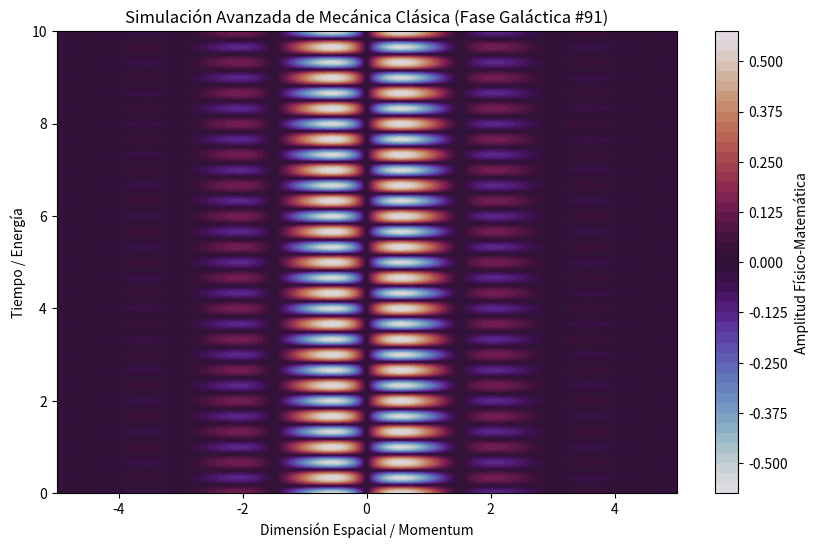

Here is the Python script that generated this plot:
%matplotlib inline
# Simulación Galáctica: Mecánica Clásica - Variante 91
import numpy as np
import matplotlib.pyplot as plt

# Parámetros Físicos Aleatorios
param_1 = 2.092
param_2 = 9.434
param_3 = 0.916

t = np.linspace(0, 10, 500)
x = np.linspace(-5, 5, 500)
X, T = np.meshgrid(x, t)

# Ecuación Base (Avanzada)
Z = np.sin(X * param_1) * np.cos(T * param_2) * np.exp(-np.abs(X) * param_3)

plt.figure(figsize=(10, 6))
plt.contourf(X, T, Z, 50, cmap='twilight')
plt.colorbar(label='Amplitud Físico-Matemática')
plt.title(r'Simulación Avanzada de Mecánica Clásica (Fase Galáctica #91)')
plt.xlabel('Dimensión Espacial / Momentum')
plt.ylabel('Tiempo / Energía')
plt.show()
